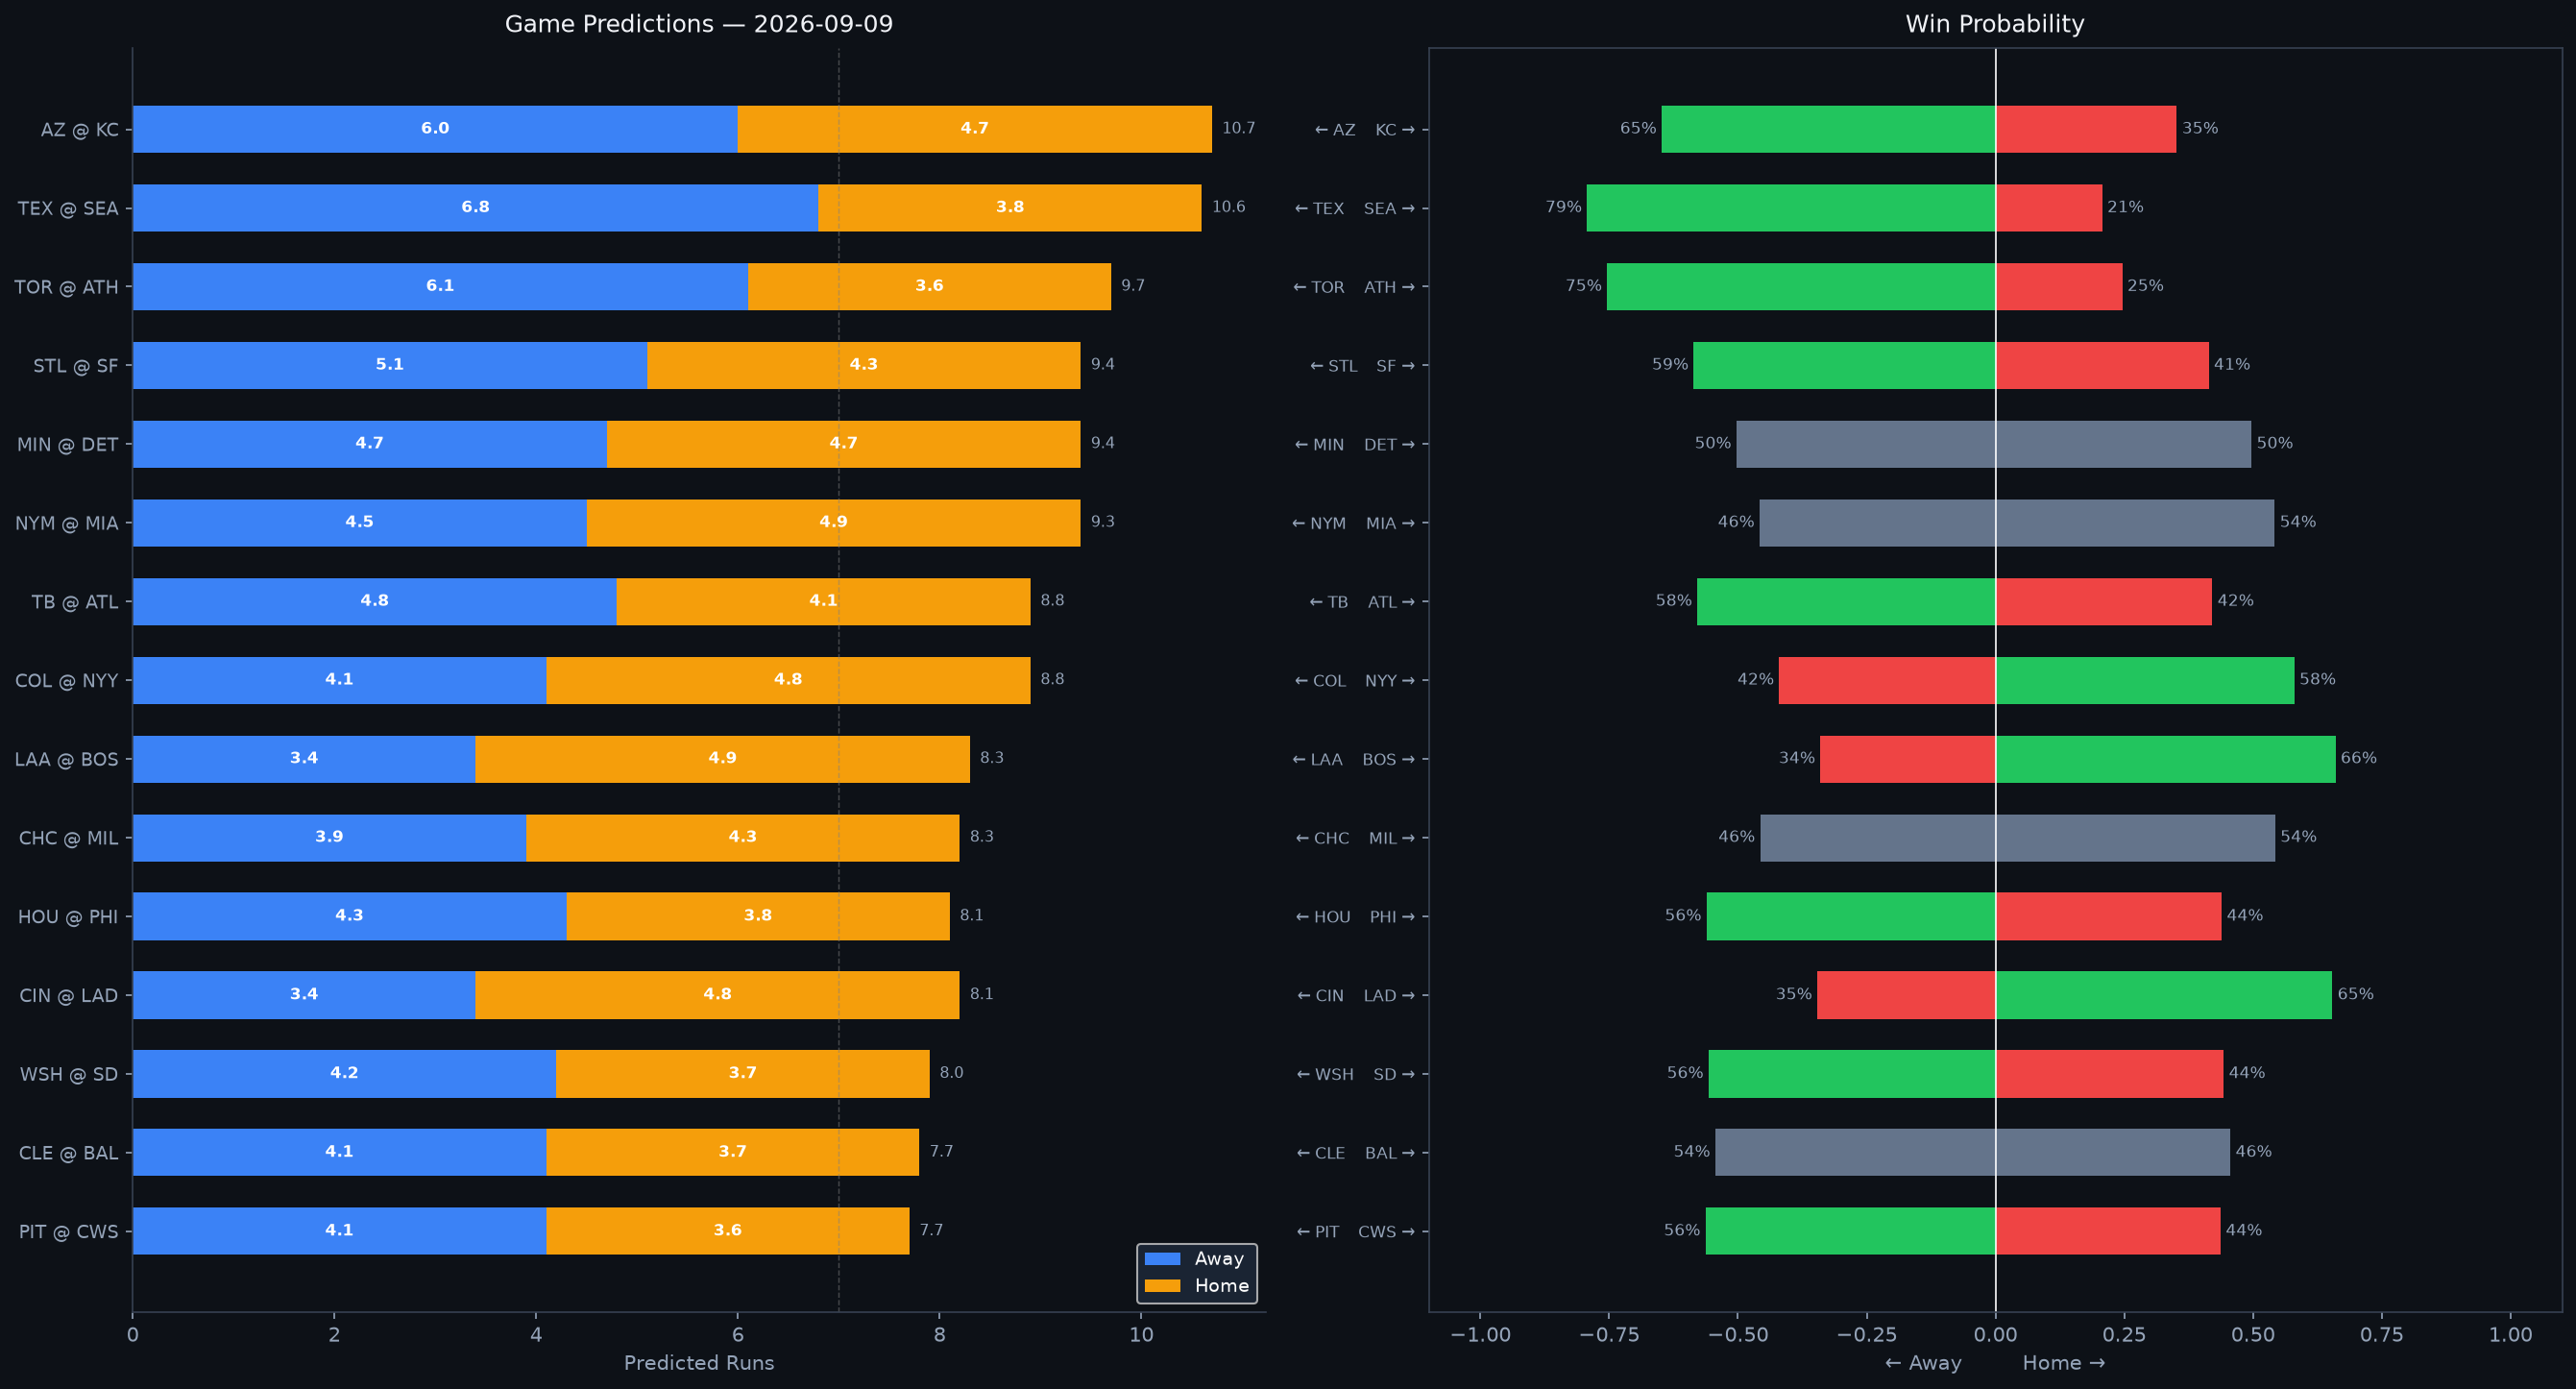

Data behind this chart, as committed beside it:
Rank, matchup, home_team, away_team, venue, home_runs_pred, away_runs_pred, total_pred, run_diff, home_win_prob, away_win_prob, predicted_winner, home_faces, home_sp_hand, home_sp_era, home_sp_last3, home_sp_ped, away_faces, away_sp_hand, away_sp_era, away_sp_last3, away_sp_ped, home_lu_ops, home_lu_xba
1, AZ @ KC, KC, AZ, Kauffman Stadium, 4.7, 6.0, 10.7, 1.4, 35.2, 64.8, AZ, Zac Gallen, R, 3.83, 7.76, , Daniel Lynch IV, L, 4.4, 6.64, , 0.702, 0.282
2, TEX @ SEA, SEA, TEX, T-Mobile Park, 3.8, 6.8, 10.6, 3.0, 20.7, 79.3, TEX, Cody Bradford, L, 4.32, 6.29, , Kade Anderson, L, 5.4, 5.66, , 0.744, 0.325
3, TOR @ ATH, ATH, TOR, Sutter Health Park, 3.6, 6.1, 9.7, 2.5, 24.6, 75.4, TOR, Braydon Fisher, R, 2.99, N/A, , Brady Basso, L, 3.88, 2.95, , 0.675, 0.323
4, STL @ SF, SF, STL, Oracle Park, 4.3, 5.1, 9.4, 0.8, 41.4, 58.6, STL, Andre Pallante, R, 4.13, 2.65, , Blade Tidwell, R, 5.62, 4.74, , 0.671, 0.328
5, MIN @ DET, DET, MIN, Comerica Park, 4.7, 4.7, 9.4, 0.0, 49.7, 50.3, MIN, Zebby Matthews, R, 5.31, 2.69, , Keider Montero, R, 4.12, 6.38, , 0.714, 0.354
6, NYM @ MIA, MIA, NYM, loanDepot park, 4.9, 4.5, 9.3, 0.4, 54.2, 45.8, MIA, Robert Stock, R, 5.13, 6.85, , Janson Junk, R, 4.5, 1.76, , 0.727, 0.301
7, TB @ ATL, ATL, TB, Truist Park, 4.1, 4.8, 8.8, 0.7, 42.1, 57.9, TB, Griffin Jax, R, 3.99, 3.63, , TBD, R, 4.5, N/A, , 0.753, 0.336
8, COL @ NYY, NYY, COL, Yankee Stadium, 4.8, 4.1, 8.8, 0.7, 58.0, 42.0, NYY, Tomoyuki Sugano, R, 4.89, 9.69, , Will Warren, R, 4.73, 1.91, , 0.736, 0.349
9, LAA @ BOS, BOS, LAA, Fenway Park, 4.9, 3.4, 8.3, 1.5, 66.0, 34.0, BOS, Ryan Johnson, R, 5.52, 1.0, , Jake Bennett, L, 3.34, 2.84, , 0.698, 0.318
10, CHC @ MIL, MIL, CHC, American Family Field, 4.3, 3.9, 8.3, 0.4, 54.3, 45.7, MIL, Kevin Gausman, R, 3.86, 2.84, , Logan Henderson, R, 2.32, 1.8, , 0.736, 0.335
11, HOU @ PHI, PHI, HOU, Citizens Bank Park, 3.8, 4.3, 8.1, 0.5, 43.9, 56.1, HOU, Hunter Brown, R, 3.46, 2.07, , Cristopher Sánchez, L, 3.08, 3.28, , 0.723, 0.33
12, CIN @ LAD, LAD, CIN, UNIQLO Field at Dodger Stadium, 4.8, 3.4, 8.1, 1.4, 65.4, 34.6, LAD, Rhett Lowder, R, 4.54, 7.2, , Yoshinobu Yamamoto, R, 2.67, 3.28, , 0.699, 0.313
13, WSH @ SD, SD, WSH, Petco Park, 3.7, 4.2, 8.0, 0.5, 44.3, 55.7, WSH, Jackson Kent, L, 5.55, 3.89, , Walker Buehler, R, 3.66, 2.81, , 0.627, 0.315
14, CLE @ BAL, BAL, CLE, Oriole Park at Camden Yards, 3.7, 4.1, 7.7, 0.4, 45.6, 54.4, CLE, Foster Griffin, L, 3.42, 3.94, , Shane Baz, R, 4.13, 3.27, , 0.697, 0.333
15, PIT @ CWS, CWS, PIT, Rate Field, 3.6, 4.1, 7.7, 0.6, 43.7, 56.3, PIT, Lake Bachar, R, 3.76, 1.7, , Davis Martin, R, 4.26, 4.39, , 0.686, 0.32
